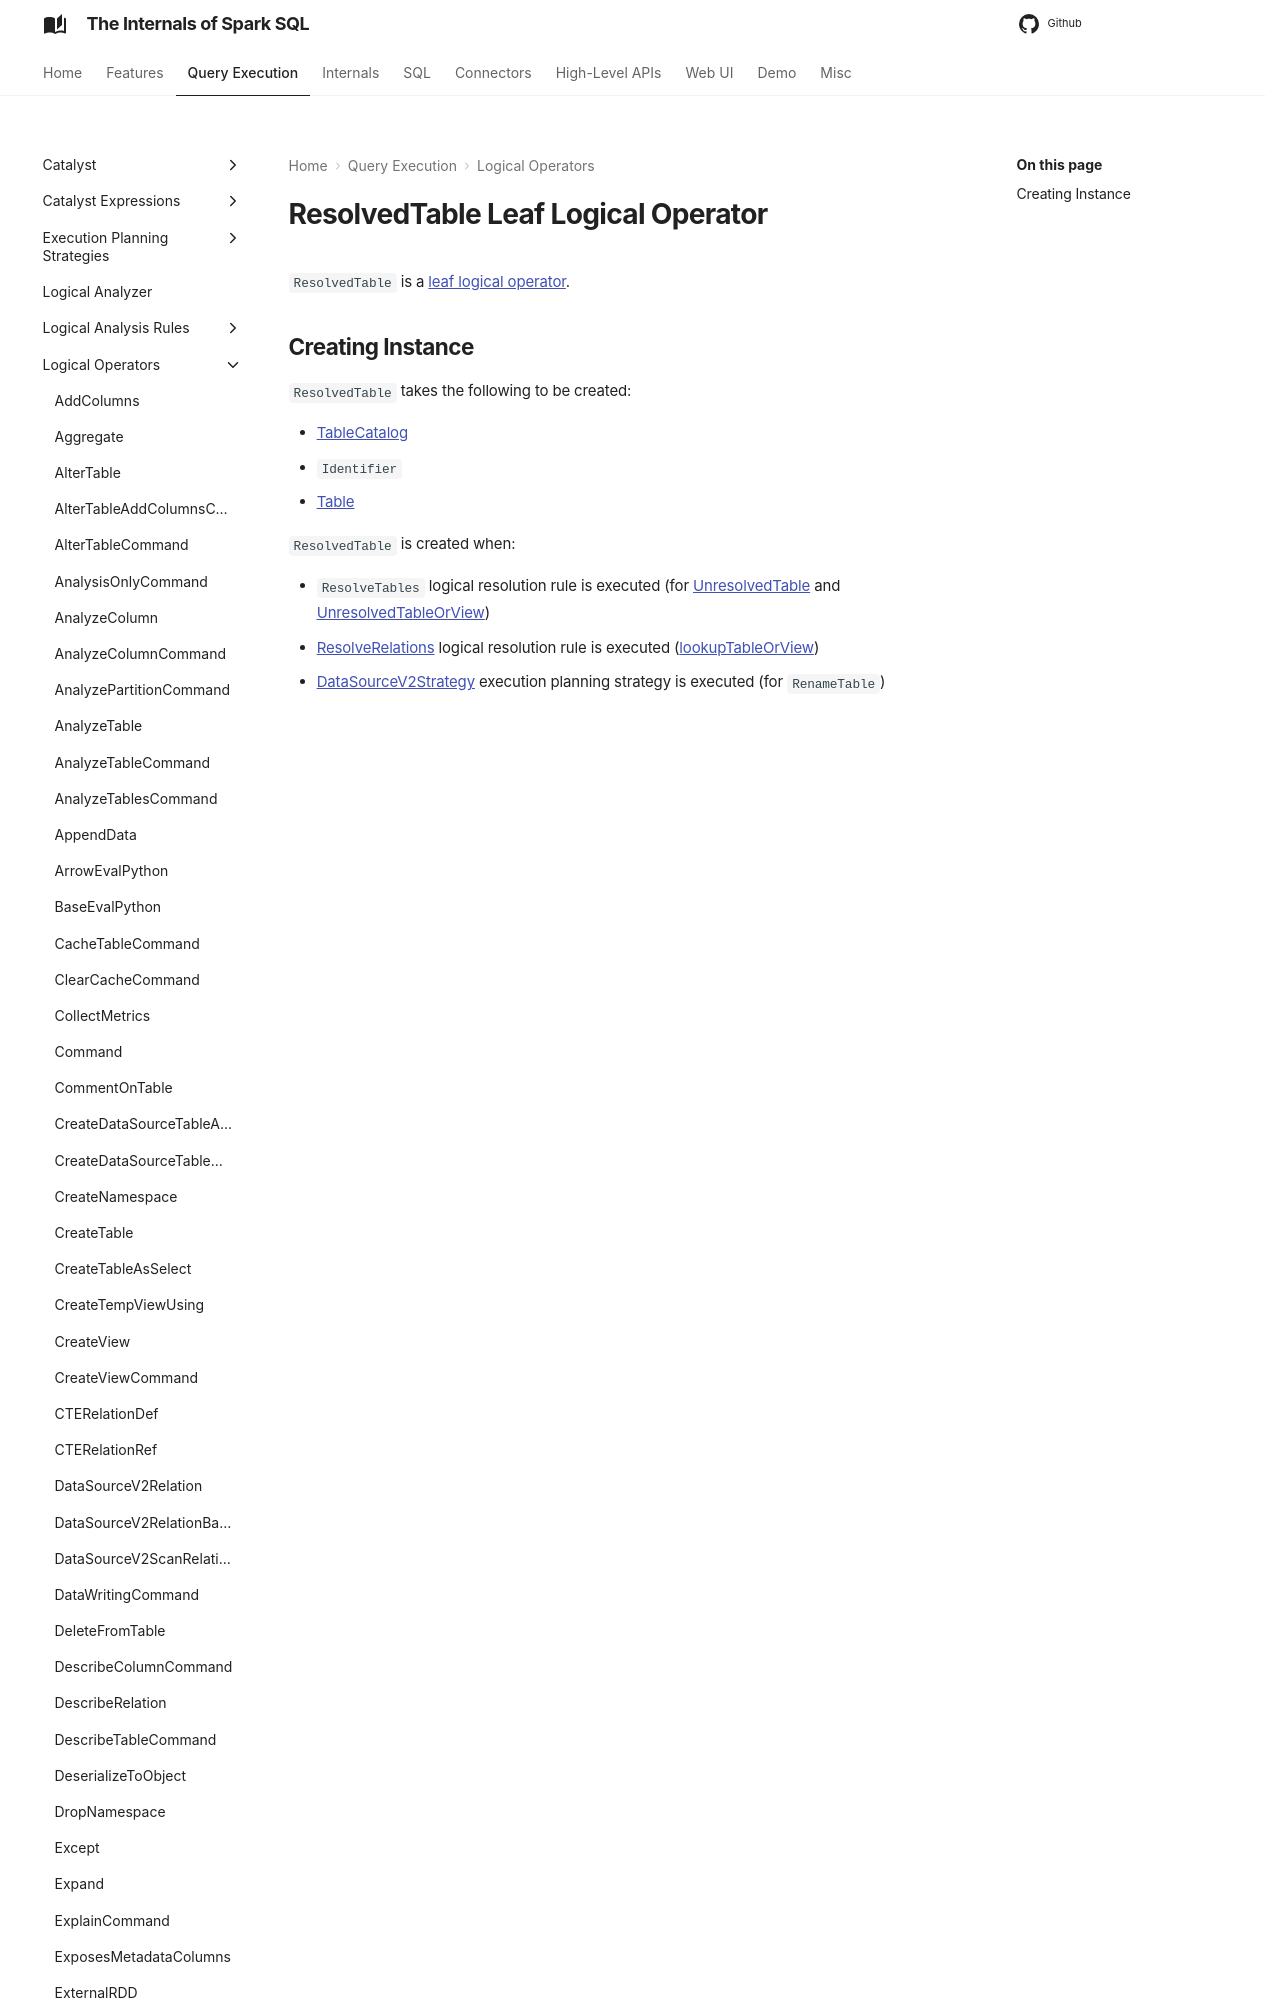

repository: japila-books/spark-sql-internals · page: logical-operators/ResolvedTable/index.html · generator: mkdocs

---
title: ResolvedTable
---

# ResolvedTable Leaf Logical Operator

`ResolvedTable` is a [leaf logical operator](LeafNode.md).

## Creating Instance

`ResolvedTable` takes the following to be created:
